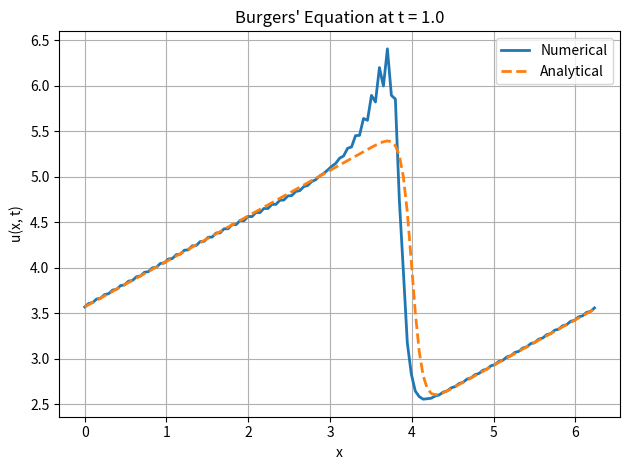

This chart was generated by the following Python code:
import numpy as np
import matplotlib.pyplot as plt


def solve_burgers(CFL, N, t_final, nu=0.1, c=4.0, terms=50):
    """
    Solves Burgers' equation using Fourier collocation method and a custom RK scheme.

    Parameters:
        CFL     : CFL number for adaptive timestep
        N       : Number of spatial grid points (must be odd)
        t_final : Final time of the simulation
        nu      : Viscosity (default 0.1)
        c       : Parameter for analytic solution (default 4.0)
        terms   : Number of terms in φ sum (default 50)

    Returns:
        x       : Grid points
        u       : Numerical solution at t_final
        u_exact : Analytical solution at t_final
    """
    assert N % 2 == 1, "N must be odd"
    L = 2 * np.pi
    x = np.linspace(0, L, N, endpoint=False)
    dx = L / N

    # Fourier collocation matrix
    def fourier_collocation_matrix(x):
        N = len(x)
        D = np.zeros((N, N))
        for i in range(N):
            for j in range(N):
                if i != j:
                    D[i, j] = (-1) ** (i + j) / (2 * np.sin((x[i] - x[j]) / 2))
        return D

    D = fourier_collocation_matrix(x)
    D2 = D @ D

    # φ function and its derivative (finite difference)
    def phi(a, b, terms=terms):
        sum_phi = np.zeros_like(a)
        for k in range(-terms, terms + 1):
            sum_phi += np.exp(-((a - (2 * k + 1) * np.pi) ** 2) / (4 * nu * b))
        return sum_phi

    def dphi_dx_analytical(a, b, nu, terms):
        result = np.zeros_like(a)
        for k in range(-terms, terms + 1):
            shift = a - (2 * k + 1) * np.pi
            result += (-shift / (2 * nu * b)) * np.exp(-shift ** 2 / (4 * nu * b))
        return result
    def analytic_solution(x, t):
        a = x - c * t
        b = t + 1
        phi_val = phi(a, b)
        dphi_val = dphi_dx_analytical(a, b, nu, terms)
        phi_val = np.maximum(phi_val, 1e-14)
        return c - 2 * nu * dphi_val / phi_val

    # Initial condition from analytic solution
    u = analytic_solution(x, 0)

    # RHS of Burgers’ equation
    def F(u):
        return -u * (D @ u) + nu * (D2 @ u)

    # Adaptive timestep
    def compute_dt(u):
        umax = np.max(np.abs(u))
        return CFL / (umax / dx + nu / dx ** 2)

    # Time integration
    t = 0.0
    dt = compute_dt(u)

    while t < t_final:
        if t + dt > t_final:
            dt = t_final - t

        F0 = F(u)
        u1 = u + 0.5 * dt * F0
        F1 = F(u1)
        u2 = u + 0.5 * dt * F1
        F2 = F(u2)
        u3 = u + dt * F2
        F3 = F(u3)

        u = (1 / 3) * (-u + u1 + 2 * u2 + u3 + 0.5 * dt * F3)
        t += dt
        dt = compute_dt(u)

    u_exact = analytic_solution(x, t_final)
    return x, u, u_exact


# Run the simulation with default parameters
def main():
    CFL = 1
    N = 129
    t_final = 1.0
    x, u, u_exact = solve_burgers(CFL, N, t_final)

    # Plot results
    plt.plot(x, u, label='Numerical', linewidth=2)
    plt.plot(x, u_exact, '--', label='Analytical', linewidth=2)
    plt.xlabel('x')
    plt.ylabel('u(x, t)')
    plt.title(f"Burgers' Equation at t = {t_final}")
    plt.legend()
    plt.grid(True)
    plt.tight_layout()
    plt.show()


if __name__ == "__main__":
    main()
